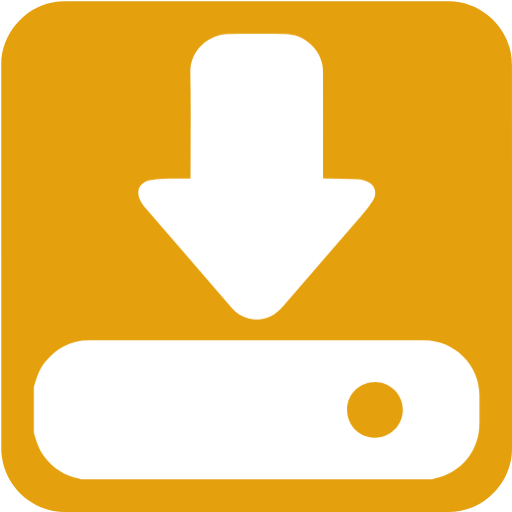
t = 0.00 s
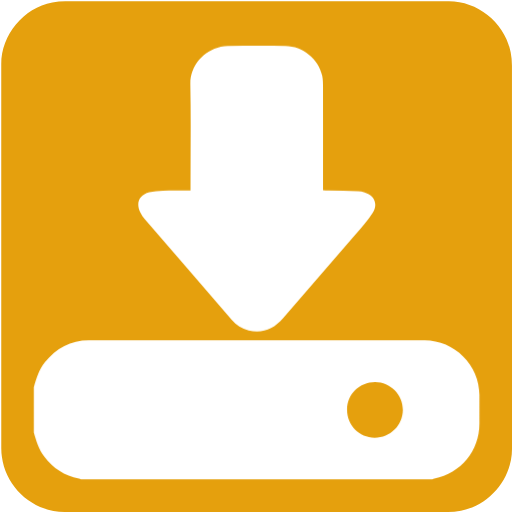
t = 0.15 s
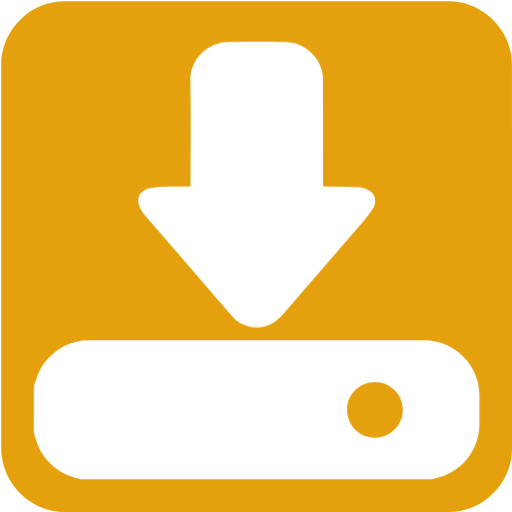
t = 0.30 s
t = 0.40 s: frame unchanged from t = 0.00 s, image omitted
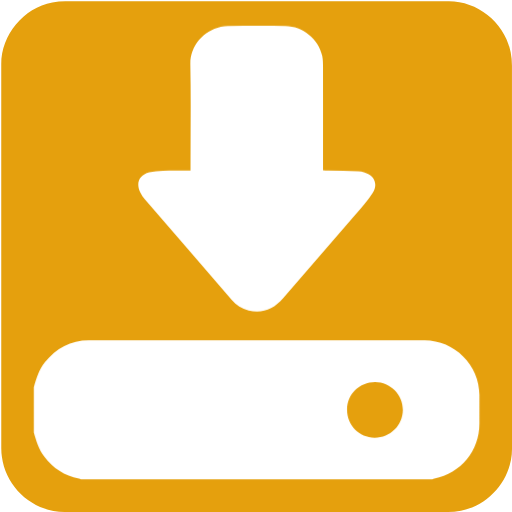
t = 0.50 s
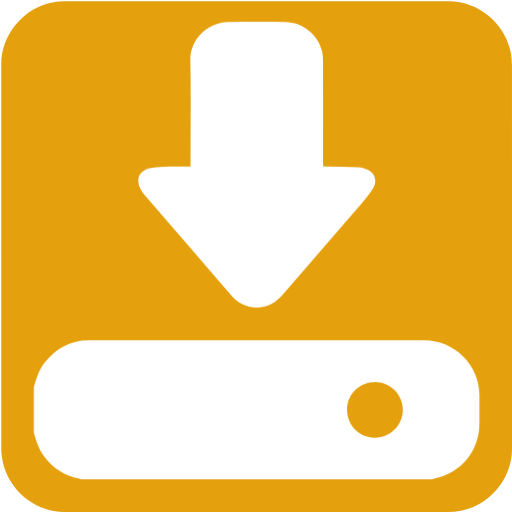
t = 0.65 s

The animated SVG that drew these frames (rendered in a browser with its animation timeline set to each time). Animation: 1 CSS @keyframes rule; one cycle of 0.80 s, repeats indefinitely.

<svg xmlns="http://www.w3.org/2000/svg" id="downloads" viewBox="0 0 769 769" width="500" height="500" shape-rendering="geometricPrecision" text-rendering="geometricPrecision" version="1.1">
  <style id="point">
    @keyframes download_arrow_animation__to{0%,to{transform:translate(0,0)}25%{transform:translate(0,6px)}75%{transform:translate(0,-6px)}}#downloads{pointer-events:all}#downloads *{animation-play-state:paused!important}#downloads:hover *{animation-play-state:running!important}#download_arrow_animation{animation:download_arrow_animation__to 800ms linear infinite normal forwards}
  </style>
  <g id="background" transform="matrix(4 0 0 4 -802.32 -2317.326)">
    <path id="square" d="M392.83 675.71v72.19c0 11.03-8.32 21.11-19.18 23.18-1.61.31-3.27.48-4.9.48-47.97.03-95.93.02-143.9.02-11.76 0-22.02-9.02-23.56-20.72a23.27 23.27 0 01-.23-3.12c-.01-48.09-.01-96.18-.01-144.26 0-11.03 8.32-21.12 19.18-23.18 1.61-.31 3.27-.48 4.9-.48 48.01-.02 96.02-.02 144.02-.02 11.03 0 21.13 8.33 23.18 19.18.3 1.61.48 3.27.48 4.9.02 23.95.02 47.89.02 71.83z" fill="#E5A00D" stroke="none" stroke-width="1"/>
  </g>
  <g id="download_top">
    <g id="download_group" transform="matrix(4 0 0 4 -802.305 -2317.308)">
      <g id="download_arrow_animation">
        <path id="download_arrow" d="M272.1 646.38v-1.98c0-12.63.18-25.26-.07-37.88-.14-6.71 4.71-12.56 11.45-14.11.84-.19 1.72-.34 2.58-.34 7.24-.03 14.48-.05 21.72 0 6.42.04 12.43 4.92 13.77 11.17.28 1.31.29 2.7.3 4.05.02 12.36.01 24.71.01 37.07v1.93c.71.04 1.29.08 1.87.09 3.81.08 7.61.14 11.42.25.7.02 1.4.17 2.08.37 3.85 1.1 5.41 4.29 3.3 7.67-1.86 2.97-4.28 5.61-6.58 8.28-9.01 10.47-18.09 20.89-27.11 31.36-3.46 4.01-7.67 5.79-12.92 4.57-2.57-.6-4.66-2.05-6.38-4.03-10.9-12.58-21.8-25.17-32.67-37.77-.63-.73-1.17-1.58-1.61-2.45-1.77-3.5-.46-6.58 3.34-7.58 1.66-.44 3.43-.58 5.16-.63 3.36-.1 6.73-.04 10.34-.04z" fill="#FFF" stroke="none" stroke-width="1"/>
      </g>
      <path id="download_drive" d="M380.59 727.6c0-11.2-9.36-20.53-20.6-20.53H233.92c-6.84 0-12.22 2.97-16.44 8.23-2.23 2.77-3.26 6.06-4.2 9.4v16.99c.9 3.18 1.88 6.31 3.91 9.02 3.31 4.4 7.6 7.22 13.02 8.31.25.05.48.21.72.31h132.02c.24-.11.47-.26.71-.31 10-2.01 16.93-10.46 16.93-20.66V727.6zm-39.35 16.06c-5.82-.02-10.36-4.66-10.35-10.56.02-5.81 4.66-10.38 10.54-10.37 5.75.01 10.49 4.82 10.41 10.56-.07 5.8-4.78 10.4-10.6 10.37z" fill="#FFF" stroke="none" stroke-width="1"/>
    </g>
  </g>
</svg>
